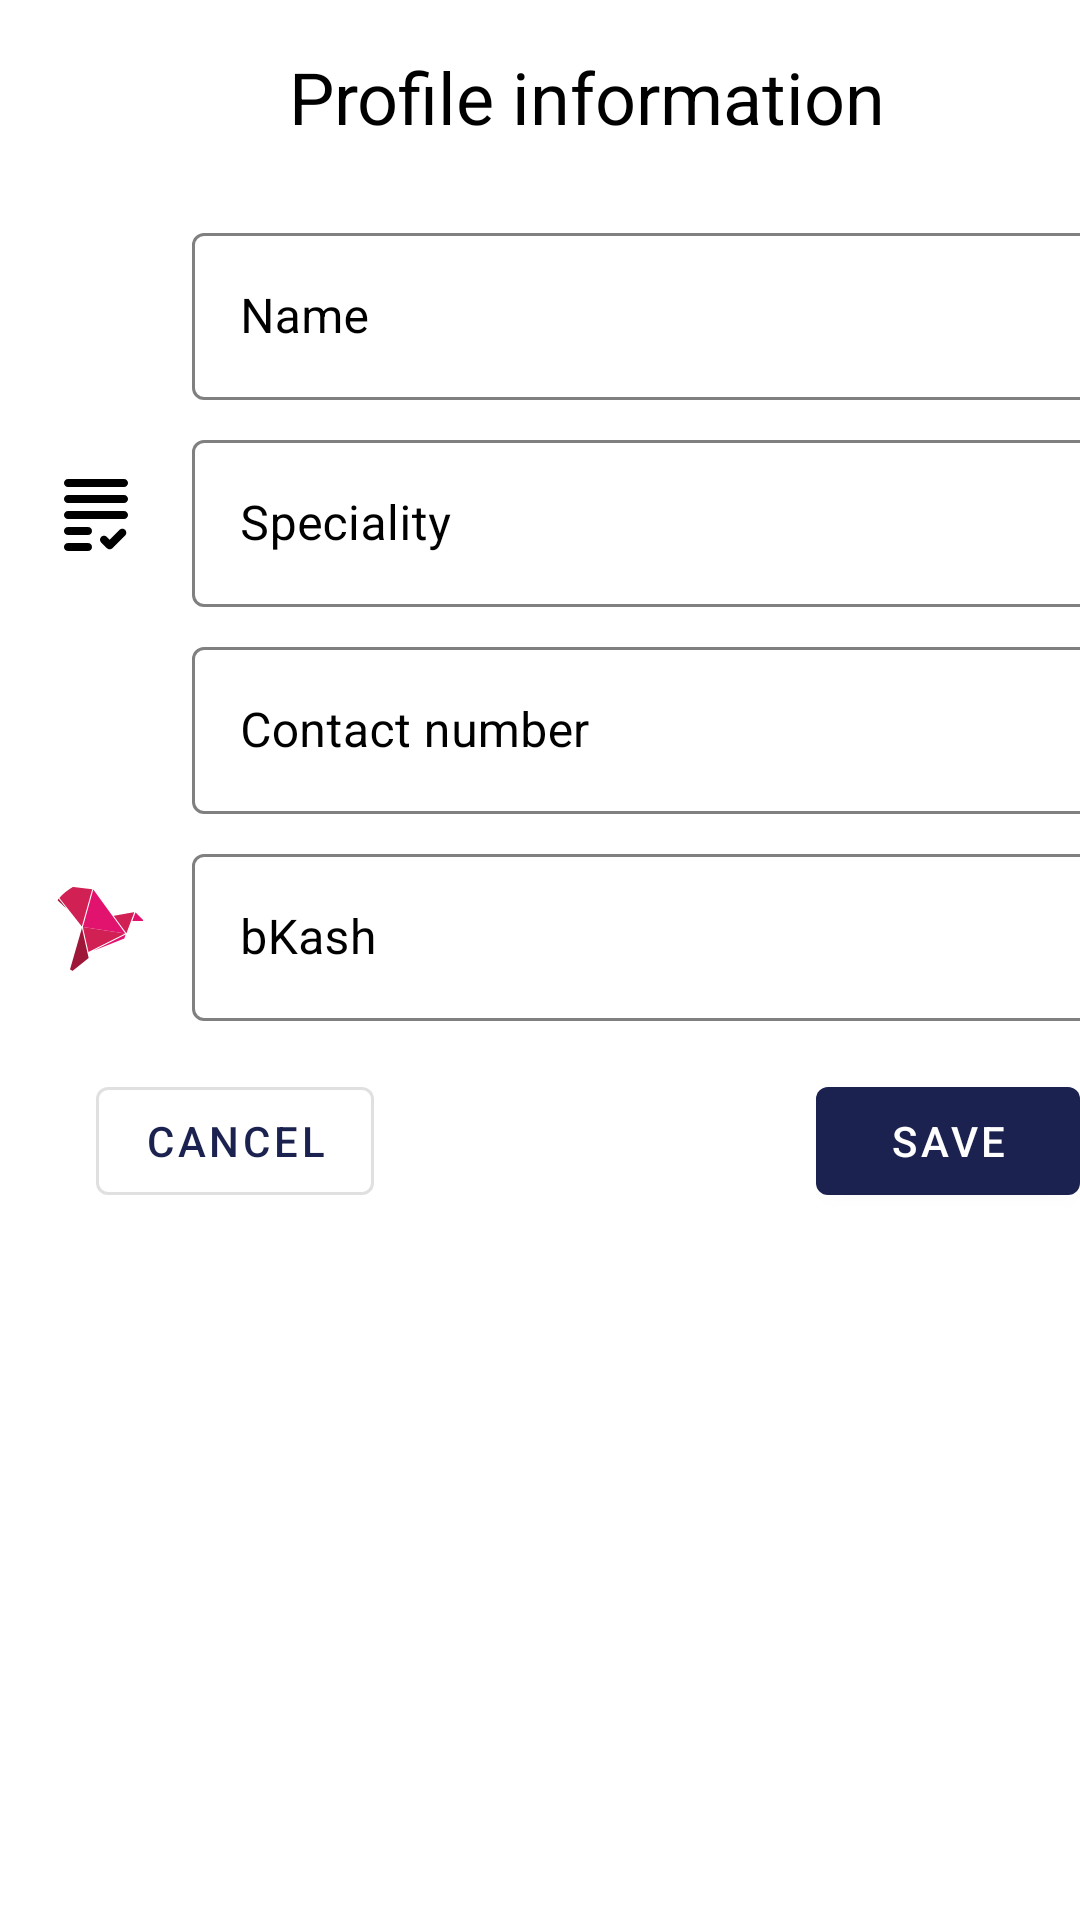

Write the Android layout XML for this screen, with the resource values it uses.
<!-- AndroidManifest.xml: activity theme Theme.Doctor -->
<!-- res/layout/activity_edit_profile.xml -->
<?xml version="1.0" encoding="utf-8"?>
<ScrollView xmlns:android="http://schemas.android.com/apk/res/android"
    xmlns:app="http://schemas.android.com/apk/res-auto"
    xmlns:tools="http://schemas.android.com/tools"
    android:layout_width="match_parent"
    android:layout_height="match_parent"
    android:background="@drawable/doctor_background_low_opacity"
    android:fillViewport="true"
    tools:context=".ui.profile.EditProfileActivity">

    <androidx.appcompat.widget.LinearLayoutCompat
        android:layout_width="match_parent"
        android:layout_height="wrap_content"
        android:layout_marginHorizontal="16dp"
        android:orientation="vertical">

        <TextView
            android:layout_width="wrap_content"
            android:layout_height="wrap_content"
            android:layout_gravity="center"
            android:layout_marginHorizontal="16dp"
            android:layout_marginVertical="16dp"
            android:text="@string/profile_information"
            android:textColor="@android:color/primary_text_light"
            android:textSize="24sp" />

        <androidx.appcompat.widget.LinearLayoutCompat
            android:layout_width="match_parent"
            android:layout_height="wrap_content"
            android:layout_marginTop="8dp"
            android:orientation="horizontal">

            <com.google.android.material.imageview.ShapeableImageView
                android:layout_width="32dp"
                android:layout_height="32dp"
                android:layout_gravity="center_vertical"
                android:layout_marginEnd="16dp"
                android:src="@drawable/doctor"
                app:shapeAppearance="@style/ShapeAppearance.Material3.Corner.Full" />

            <com.google.android.material.textfield.TextInputLayout
                android:id="@+id/til_doctor_name"
                style="@style/Widget.MaterialComponents.TextInputLayout.OutlinedBox"
                android:layout_width="match_parent"
                android:layout_height="wrap_content"
                android:layout_gravity="center"
                android:hint="@string/name"
                android:textColorHint="@android:color/primary_text_light"
                app:boxStrokeColor="@android:color/tertiary_text_light">

                <com.google.android.material.textfield.TextInputEditText
                    android:id="@+id/tiet_doctor_name"
                    android:layout_width="match_parent"
                    android:layout_height="wrap_content"
                    android:textColor="@android:color/primary_text_light" />

            </com.google.android.material.textfield.TextInputLayout>
        </androidx.appcompat.widget.LinearLayoutCompat>

        <androidx.appcompat.widget.LinearLayoutCompat
            android:layout_width="match_parent"
            android:layout_height="wrap_content"
            android:layout_marginTop="8dp"
            android:orientation="horizontal">

            <com.google.android.material.imageview.ShapeableImageView
                android:layout_width="32dp"
                android:layout_height="32dp"
                android:layout_gravity="center_vertical"
                android:layout_marginEnd="16dp"
                android:src="@drawable/ic_round_grading_24"
                app:shapeAppearance="@style/ShapeAppearance.Material3.Corner.Full" />

            <com.google.android.material.textfield.TextInputLayout
                android:id="@+id/til_speciality"
                style="@style/Widget.MaterialComponents.TextInputLayout.OutlinedBox"
                android:layout_width="match_parent"
                android:layout_height="wrap_content"
                android:layout_gravity="center"
                android:hint="@string/speciality"
                android:textColorHint="@android:color/primary_text_light"
                app:boxStrokeColor="@android:color/tertiary_text_light">

                <com.google.android.material.textfield.TextInputEditText
                    android:id="@+id/tiet_speciality"
                    android:layout_width="match_parent"
                    android:layout_height="wrap_content"
                    android:textColor="@android:color/primary_text_light" />

            </com.google.android.material.textfield.TextInputLayout>
        </androidx.appcompat.widget.LinearLayoutCompat>

        <androidx.appcompat.widget.LinearLayoutCompat
            android:layout_width="match_parent"
            android:layout_height="wrap_content"
            android:layout_marginTop="8dp"
            android:orientation="horizontal">

            <com.google.android.material.imageview.ShapeableImageView
                android:layout_width="32dp"
                android:layout_height="32dp"
                android:layout_gravity="center_vertical"
                android:layout_marginEnd="16dp"
                android:src="@drawable/ic_round_phone_android_24"
                app:shapeAppearance="@style/ShapeAppearance.Material3.Corner.Full" />

            <com.google.android.material.textfield.TextInputLayout
                android:id="@+id/til_contact_no"
                style="@style/Widget.MaterialComponents.TextInputLayout.OutlinedBox"
                android:layout_width="match_parent"
                android:layout_height="wrap_content"
                android:layout_gravity="center"
                android:hint="@string/contact_number"
                android:textColorHint="@android:color/primary_text_light"
                app:boxStrokeColor="@android:color/tertiary_text_light">

                <com.google.android.material.textfield.TextInputEditText
                    android:id="@+id/tiet_contact_no"
                    android:layout_width="match_parent"
                    android:layout_height="wrap_content"
                    android:textColor="@android:color/primary_text_light" />

            </com.google.android.material.textfield.TextInputLayout>
        </androidx.appcompat.widget.LinearLayoutCompat>

        <androidx.appcompat.widget.LinearLayoutCompat
            android:layout_width="match_parent"
            android:layout_height="wrap_content"
            android:layout_marginTop="8dp"
            android:orientation="horizontal">

            <com.google.android.material.imageview.ShapeableImageView
                android:layout_width="32dp"
                android:layout_height="32dp"
                android:layout_gravity="center_vertical"
                android:layout_marginEnd="16dp"
                android:src="@drawable/ic_bkash_icon"
                app:shapeAppearance="@style/ShapeAppearance.Material3.Corner.Full" />

            <com.google.android.material.textfield.TextInputLayout
                android:id="@+id/til_bkash"
                style="@style/Widget.MaterialComponents.TextInputLayout.OutlinedBox"
                android:layout_width="match_parent"
                android:layout_height="wrap_content"
                android:layout_gravity="center"
                android:hint="@string/bkash_without_colon"
                android:textColorHint="@android:color/primary_text_light"
                app:boxStrokeColor="@android:color/tertiary_text_light">

                <com.google.android.material.textfield.TextInputEditText
                    android:id="@+id/tiet_bkash"
                    android:layout_width="match_parent"
                    android:layout_height="wrap_content"
                    android:textColor="@android:color/primary_text_light" />

            </com.google.android.material.textfield.TextInputLayout>
        </androidx.appcompat.widget.LinearLayoutCompat>

        <androidx.appcompat.widget.LinearLayoutCompat
            android:layout_width="match_parent"
            android:layout_height="wrap_content"
            android:layout_margin="16dp"
            android:orientation="horizontal">

            <Button
                android:id="@+id/btn_cancel"
                style="@style/Widget.MaterialComponents.Button.OutlinedButton"
                android:layout_width="wrap_content"
                android:layout_height="wrap_content"
                android:text="@string/cancel" />

            <View
                android:layout_width="0dp"
                android:layout_height="0dp"
                android:layout_weight="1" />

            <Button
                android:id="@+id/btn_save"
                android:layout_width="wrap_content"
                android:layout_height="wrap_content"
                android:layout_gravity="end"
                android:text="@string/save" />
        </androidx.appcompat.widget.LinearLayoutCompat>
    </androidx.appcompat.widget.LinearLayoutCompat>
</ScrollView>
<!-- resources referenced by this layout -->
<resources>
  <!-- drawable ic_bkash_icon (drawable) -->
  <vector xmlns:android="http://schemas.android.com/apk/res/android"
      android:width="564.37dp"
      android:height="533.33dp"
      android:viewportWidth="564.37"
      android:viewportHeight="533.33">
    <path
        android:pathData="M454.19,293.68 L204.8,254.6l33.06,148.61Z"
        android:fillColor="#d12053"/>
    <path
        android:pathData="M454.19,293.68 L266.27,32.59 204.85,254.65Z"
        android:fillColor="#e2136e"/>
    <path
        android:pathData="M199,251.64 L2.12,0 260,30.8Z"
        android:fillColor="#d12053"/>
    <path
        android:pathData="M109.34,146.49 L0,43.45H28.78Z"
        android:fillColor="#9e1638"/>
    <path
        android:pathData="M507.37,166.76 L461.1,292.27l-75,-103.74Z"
        android:fillColor="#d12053"/>
    <path
        android:pathData="M267,395.69l181.57,-72.94 7.62,-23.19Z"
        android:fillColor="#e2136e"/>
    <path
        android:pathData="M121.75,533.33l77.79,-272.85L239,438Z"
        android:fillColor="#9e1638"/>
    <path
        android:pathData="M514.62,167.75l-19.1,51.82 68.85,-1.13Z"
        android:fillColor="#e2136e"/>
  </vector>
  <!-- drawable ic_round_grading_24 (drawable) -->
  <vector android:height="24dp" android:tint="#000000"
      android:viewportHeight="24" android:viewportWidth="24"
      android:width="24dp" xmlns:android="http://schemas.android.com/apk/res/android">
      <path android:fillColor="@android:color/white" android:pathData="M5,7h14c0.55,0 1,0.45 1,1v0c0,0.55 -0.45,1 -1,1H5C4.45,9 4,8.55 4,8v0C4,7.45 4.45,7 5,7z"/>
      <path android:fillColor="@android:color/white" android:pathData="M5,13h14c0.55,0 1,-0.45 1,-1v0c0,-0.55 -0.45,-1 -1,-1H5c-0.55,0 -1,0.45 -1,1v0C4,12.55 4.45,13 5,13z"/>
      <path android:fillColor="@android:color/white" android:pathData="M5,17h5c0.55,0 1,-0.45 1,-1v0c0,-0.55 -0.45,-1 -1,-1H5c-0.55,0 -1,0.45 -1,1v0C4,16.55 4.45,17 5,17z"/>
      <path android:fillColor="@android:color/white" android:pathData="M5,21h5c0.55,0 1,-0.45 1,-1v0c0,-0.55 -0.45,-1 -1,-1H5c-0.55,0 -1,0.45 -1,1v0C4,20.55 4.45,21 5,21z"/>
      <path android:fillColor="@android:color/white" android:pathData="M15.41,18.17l-0.71,-0.71c-0.39,-0.39 -1.02,-0.39 -1.41,0l0,0c-0.39,0.39 -0.39,1.02 0,1.41l1.42,1.42c0.39,0.39 1.02,0.39 1.41,0l3.17,-3.17c0.39,-0.39 0.39,-1.02 0,-1.41l0,0c-0.39,-0.39 -1.02,-0.39 -1.41,0L15.41,18.17z"/>
      <path android:fillColor="@android:color/white" android:pathData="M4,4L4,4c0,0.55 0.45,1 1,1h14c0.55,0 1,-0.45 1,-1v0c0,-0.55 -0.45,-1 -1,-1H5C4.45,3 4,3.45 4,4z"/>
  </vector>
  <string name="bkash_without_colon">bKash</string>
  <string name="cancel">Cancel</string>
  <string name="contact_number">Contact number</string>
  <string name="name">Name</string>
  <string name="profile_information">Profile information</string>
  <string name="save">Save</string>
  <string name="speciality">Speciality</string>
  <style name="Theme.Doctor" parent="Theme.MaterialComponents.Light.DarkActionBar">
          
          <item name="colorPrimary">@color/color_primary</item>
          <item name="colorPrimaryVariant">@color/color_primary_variant</item>
          <item name="colorOnPrimary">@color/white</item>
          
          <item name="colorSecondary">@color/color_secondary</item>
          <item name="colorSecondaryVariant">@color/color_secondary_variant</item>
          <item name="colorOnSecondary">@color/purple_200</item>
          
          <item name="android:statusBarColor">@color/color_primary_variant</item>
          
      </style>
  <color name="color_primary">#1B224F</color>
  <color name="color_primary_variant">#5663A6</color>
  <color name="white">#FFFFFFFF</color>
  <color name="color_secondary">#8CDEFB</color>
  <color name="color_secondary_variant">#5FD0FF</color>
  <color name="purple_200">#FFBB86FC</color>
</resources>
